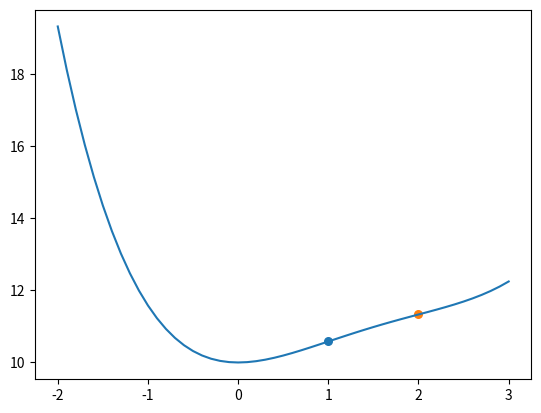

This figure's Python source:
import numpy as np
import matplotlib.pyplot as plt
def f1(x):
    return (x*x*x*x/12)-(x*x*x/2)+(x*x)+(10)
def f1_dev1(x):
    return (x*x*x/3)-(3*x*x/2)+(2*x)
def f1_dev2(x):
    return (x*x)-(3*x)+(2)

x= np.linspace(-2,3,num=51)
#[-4,-3.5,-3,-2.5,-2,-1.5,-1,-0.5,0,0.5,1,1.5,2,2.5,3,3.5],
i=0 #para moverme entre las posiciones
hubo=0;
print(x)
for x_ in x:
   if(i!=0 and i!=len(x)-1):
       if(f1_dev2(x_)==0):
           ant=x[i-1];
           sig=x[i+1];
           if((f1_dev2(ant)<0 and f1_dev2(sig)>0) or (f1_dev2(ant)>0 and f1_dev2(sig)<0)):
             print("Punto de inflexion en: ", x_)
             print(" f'' de ",round(ant,1)," que es el Punto anterior: ",round(f1_dev2(ant),2))
             print(" f'' de ",sig," que es el Punto anterior: ",round (f1_dev2(sig),2))
             plt.scatter(x_, f1(x_), s=30)
             
             hubo=1;
   i=1+i          

if(hubo==0):
    print("No hubo puntos de inflexion")
y=f1(x)
plt.plot(x,y)
plt.show()
